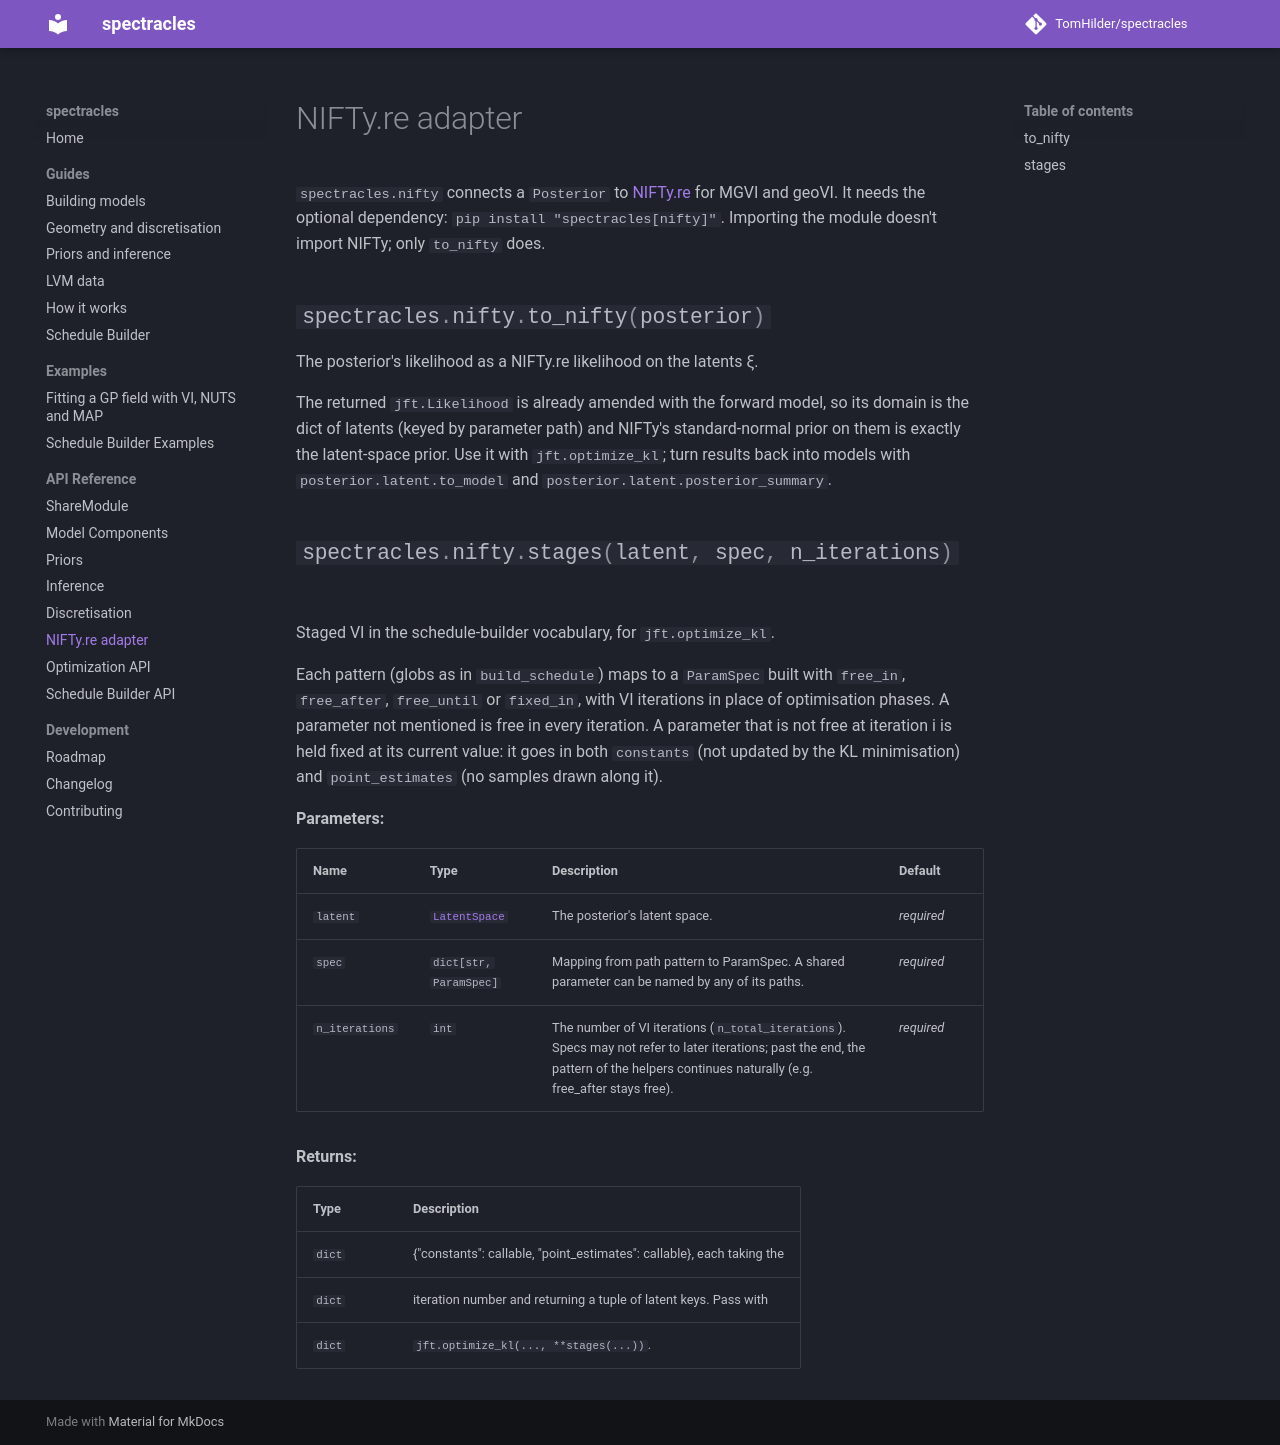

repository: TomHilder/spectracles · page: api/nifty/index.html · generator: mkdocs

# NIFTy.re adapter

`spectracles.nifty` connects a `Posterior` to [NIFTy.re](https://ift.pages.mpcdf.de/nifty/)
for MGVI and geoVI. It needs the optional dependency: `pip install "spectracles[nifty]"`.
Importing the module doesn't import NIFTy; only `to_nifty` does.

::: spectracles.nifty.to_nifty

::: spectracles.nifty.stages
